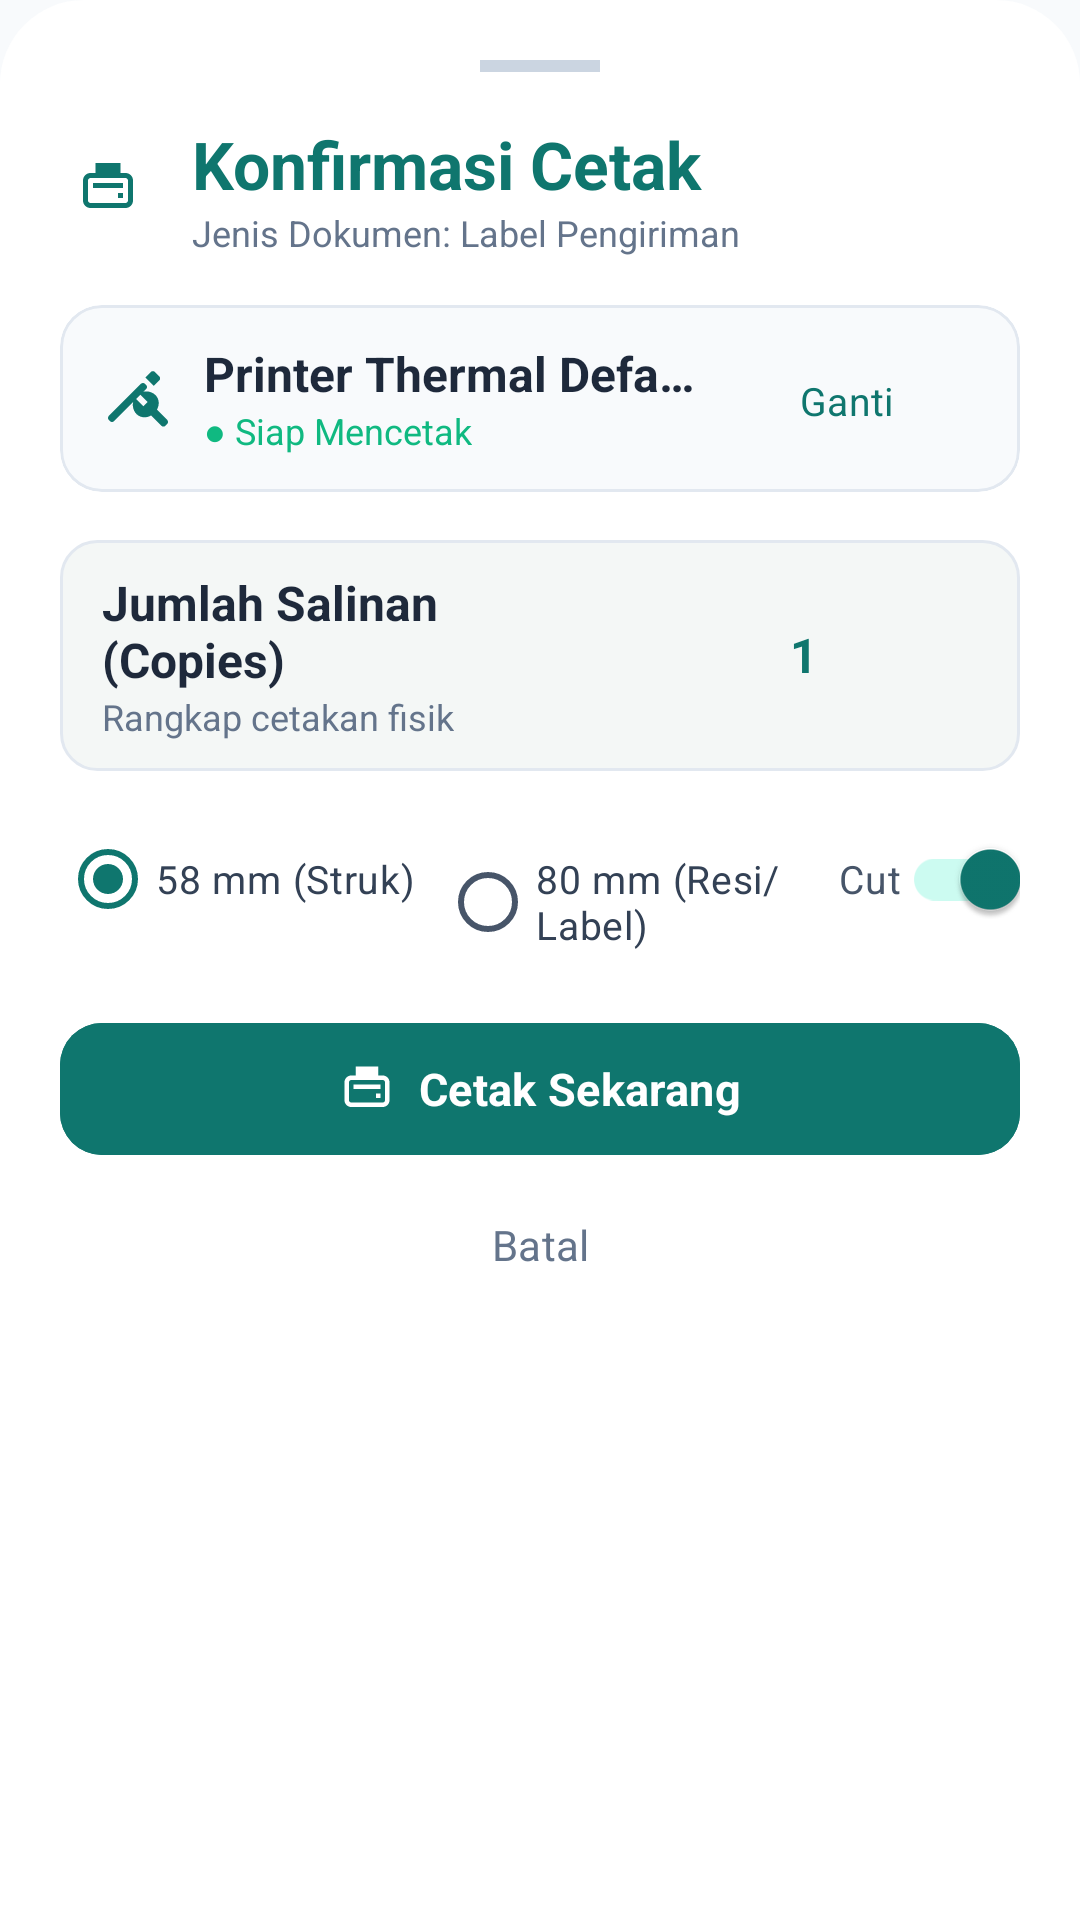

This screen was rendered from an Android layout file. Write that file and the resources it references.
<!-- AndroidManifest.xml: application theme Theme.NetraPrint -->
<!-- res/layout/dialog_print_options_bottom_sheet.xml -->
<?xml version="1.0" encoding="utf-8"?>
<LinearLayout xmlns:android="http://schemas.android.com/apk/res/android"
    xmlns:app="http://schemas.android.com/apk/res-auto"
    android:layout_width="match_parent"
    android:layout_height="wrap_content"
    android:background="@drawable/bg_bottom_sheet_surface"
    android:orientation="vertical"
    android:padding="20dp">

    
    <View
        android:layout_width="40dp"
        android:layout_height="4dp"
        android:layout_gravity="center_horizontal"
        android:layout_marginBottom="16dp"
        android:background="#CBD5E1" />

    
    <LinearLayout
        android:layout_width="match_parent"
        android:layout_height="wrap_content"
        android:gravity="center_vertical"
        android:orientation="horizontal">

        <ImageView
            android:layout_width="32dp"
            android:layout_height="32dp"
            android:background="@drawable/bg_badge_rounded"
            android:backgroundTint="#E0F2FE"
            android:padding="6dp"
            android:src="@drawable/ic_print"
            app:tint="#0F766E" />

        <LinearLayout
            android:layout_width="0dp"
            android:layout_height="wrap_content"
            android:layout_marginStart="12dp"
            android:layout_weight="1"
            android:orientation="vertical">

            <TextView
                android:id="@+id/tvPrintConfirmTitle"
                android:layout_width="wrap_content"
                android:layout_height="wrap_content"
                android:text="@string/print_dialog_title"
                android:textColor="#0F766E"
                android:textAppearance="@style/TextAppearance.NetraPrint.TitleLarge"
                android:textStyle="bold" />

            <TextView
                android:id="@+id/tvPrintConfirmDocType"
                android:layout_width="wrap_content"
                android:layout_height="wrap_content"
                android:text="Jenis Dokumen: Label Pengiriman"
                android:textColor="#64748B"
                android:textAppearance="@style/TextAppearance.NetraPrint.BodySmall" />
        </LinearLayout>
    </LinearLayout>

    
    <com.google.android.material.card.MaterialCardView
        android:id="@+id/cardTargetPrinter"
        android:layout_width="match_parent"
        android:layout_height="wrap_content"
        android:layout_marginTop="16dp"
        app:cardBackgroundColor="#F8FAFC"
        app:cardCornerRadius="14dp"
        app:cardElevation="0dp"
        app:strokeColor="#E2E8F0"
        app:strokeWidth="1dp">

        <LinearLayout
            android:layout_width="match_parent"
            android:layout_height="wrap_content"
            android:gravity="center_vertical"
            android:orientation="horizontal"
            android:paddingHorizontal="14dp"
            android:paddingVertical="12dp">

            <ImageView
                android:id="@+id/ivPrinterConnIcon"
                android:layout_width="24dp"
                android:layout_height="24dp"
                android:src="@drawable/ic_nav_setting"
                app:tint="#0F766E" />

            <LinearLayout
                android:layout_width="0dp"
                android:layout_height="wrap_content"
                android:layout_marginStart="10dp"
                android:layout_weight="1"
                android:orientation="vertical">

                <TextView
                    android:id="@+id/tvTargetPrinterName"
                    android:layout_width="wrap_content"
                    android:layout_height="wrap_content"
                    android:ellipsize="end"
                    android:singleLine="true"
                    android:text="Printer Thermal Default"
                    android:textColor="#1E293B"
                    android:textAppearance="@style/TextAppearance.NetraPrint.TitleMedium"
                    android:textStyle="bold" />

                <TextView
                    android:id="@+id/tvTargetPrinterStatus"
                    android:layout_width="wrap_content"
                    android:layout_height="wrap_content"
                    android:text="● Siap Mencetak"
                    android:textColor="#10B981"
                    android:textAppearance="@style/TextAppearance.NetraPrint.BodySmall" />
            </LinearLayout>

            <com.google.android.material.button.MaterialButton
                android:id="@+id/btnChangeTargetPrinter"
                style="@style/Widget.Material3.Button.TextButton"
                android:layout_width="wrap_content"
                android:layout_height="36dp"
                android:text="@string/print_dialog_change_printer"
                android:textColor="#0F766E"
                android:textSize="13sp" />
        </LinearLayout>
    </com.google.android.material.card.MaterialCardView>

    
    <LinearLayout
        android:layout_width="match_parent"
        android:layout_height="wrap_content"
        android:layout_marginTop="16dp"
        android:background="@drawable/bg_radiogroup_box"
        android:gravity="center_vertical"
        android:orientation="horizontal"
        android:paddingHorizontal="14dp"
        android:paddingVertical="10dp">

        <LinearLayout
            android:layout_width="0dp"
            android:layout_height="wrap_content"
            android:layout_weight="1"
            android:orientation="vertical">

            <TextView
                android:layout_width="wrap_content"
                android:layout_height="wrap_content"
                android:text="@string/print_dialog_copies_title"
                android:textColor="#1E293B"
                android:textAppearance="@style/TextAppearance.NetraPrint.TitleMedium"
                android:textStyle="bold" />

            <TextView
                android:layout_width="wrap_content"
                android:layout_height="wrap_content"
                android:text="@string/print_dialog_copies_subtitle"
                android:textColor="#64748B"
                android:textAppearance="@style/TextAppearance.NetraPrint.BodySmall" />
        </LinearLayout>

        
        <LinearLayout
            android:layout_width="wrap_content"
            android:layout_height="wrap_content"
            android:background="@drawable/bg_floating_pill_toolbar"
            android:gravity="center_vertical"
            android:orientation="horizontal"
            android:paddingHorizontal="4dp"
            android:paddingVertical="2dp">

            <ImageButton
                android:id="@+id/btnCopiesMinus"
                android:layout_width="36dp"
                android:layout_height="36dp"
                android:background="?attr/selectableItemBackgroundBorderless"
                android:contentDescription="Kurangi salinan"
                android:src="@drawable/ic_minus"
                app:tint="#0F766E" />

            <TextView
                android:id="@+id/tvCopiesCount"
                android:layout_width="36dp"
                android:layout_height="wrap_content"
                android:gravity="center"
                android:text="1"
                android:textColor="#0F766E"
                android:textAppearance="@style/TextAppearance.NetraPrint.TitleMedium"
                android:textStyle="bold" />

            <ImageButton
                android:id="@+id/btnCopiesPlus"
                android:layout_width="36dp"
                android:layout_height="36dp"
                android:background="?attr/selectableItemBackgroundBorderless"
                android:contentDescription="Tambah salinan"
                android:src="@drawable/ic_plus"
                app:tint="#0F766E" />
        </LinearLayout>
    </LinearLayout>

    
    <LinearLayout
        android:layout_width="match_parent"
        android:layout_height="wrap_content"
        android:layout_marginTop="12dp"
        android:gravity="center_vertical"
        android:orientation="horizontal">

        
        <RadioGroup
            android:id="@+id/rgPaperWidth"
            android:layout_width="0dp"
            android:layout_height="wrap_content"
            android:layout_weight="1"
            android:orientation="horizontal">

            <RadioButton
                android:id="@+id/rbPaper58mm"
                android:layout_width="wrap_content"
                android:layout_height="wrap_content"
                android:checked="true"
                android:text="@string/print_dialog_paper_58mm"
                android:textColor="#334155"
                android:textSize="13sp" />

            <RadioButton
                android:id="@+id/rbPaper80mm"
                android:layout_width="wrap_content"
                android:layout_height="wrap_content"
                android:layout_marginStart="8dp"
                android:text="@string/print_dialog_paper_80mm"
                android:textColor="#334155"
                android:textSize="13sp" />
        </RadioGroup>

        
        <com.google.android.material.switchmaterial.SwitchMaterial
            android:id="@+id/switchConfirmAutoCut"
            android:layout_width="wrap_content"
            android:layout_height="wrap_content"
            android:checked="true"
            android:text="Cut"
            android:textColor="#475569"
            android:textSize="13sp" />
    </LinearLayout>

    
    <com.google.android.material.button.MaterialButton
        android:id="@+id/btnPrintConfirmAction"
        style="@style/Widget.Material3.Button"
        android:layout_width="match_parent"
        android:layout_height="52dp"
        android:layout_marginTop="20dp"
        android:backgroundTint="#0F766E"
        android:stateListAnimator="@animator/scale_bounce"
        android:text="@string/print_dialog_btn_print_now"
        android:textColor="#FFFFFF"
        android:textSize="15sp"
        android:textStyle="bold"
        app:cornerRadius="14dp"
        app:icon="@drawable/ic_print"
        app:iconGravity="textStart"
        app:iconTint="#FFFFFF" />

    
    <com.google.android.material.button.MaterialButton
        android:id="@+id/btnPrintCancelAction"
        style="@style/Widget.Material3.Button.TextButton"
        android:layout_width="match_parent"
        android:layout_height="44dp"
        android:layout_marginTop="4dp"
        android:text="@string/print_dialog_btn_cancel"
        android:textColor="#64748B"
        android:textSize="14sp" />

</LinearLayout>
<!-- resources referenced by this layout -->
<resources>
  <!-- drawable bg_radiogroup_box (drawable) -->
  <?xml version="1.0" encoding="utf-8"?>
  <shape xmlns:android="http://schemas.android.com/apk/res/android"
      android:shape="rectangle">
      <solid android:color="#F4F7F6" />
      <corners android:radius="12dp" />
      <stroke
          android:width="1dp"
          android:color="#E2E8F0" />
  </shape>
  <string name="print_dialog_btn_cancel">Batal</string>
  <string name="print_dialog_btn_print_now">Cetak Sekarang</string>
  <string name="print_dialog_change_printer">Ganti</string>
  <string name="print_dialog_copies_subtitle">Rangkap cetakan fisik</string>
  <string name="print_dialog_copies_title">Jumlah Salinan (Copies)</string>
  <string name="print_dialog_paper_58mm">58 mm (Struk)</string>
  <string name="print_dialog_paper_80mm">80 mm (Resi/Label)</string>
  <string name="print_dialog_title">Konfirmasi Cetak</string>
  <style name="TextAppearance.NetraPrint.BodySmall" parent="@style/TextAppearance.NetraPrint">
          <item name="android:textSize">12sp</item>
      </style>
  <style name="TextAppearance.NetraPrint.TitleLarge" parent="@style/TextAppearance.NetraPrint" tools:ignore="NewApi">
          <item name="android:textSize">22sp</item>
          <item name="android:textFontWeight">600</item>
      </style>
  <style name="TextAppearance.NetraPrint.TitleMedium" parent="@style/TextAppearance.NetraPrint" tools:ignore="NewApi">
          <item name="android:textSize">16sp</item>
          <item name="android:textFontWeight">600</item>
      </style>
  <style name="Theme.NetraPrint" parent="Base.Theme.NetraPrint" />
  <color name="md_theme_light_surface">#FFFFFF</color>
  <style name="TextAppearance.NetraPrint" parent="@android:style/TextAppearance" tools:ignore="NewApi">
          <item name="android:fontFamily">sans-serif</item>
          <item name="android:textFontWeight">400</item>
      </style>
  <color name="md_theme_light_background">#F8FAFC</color>
  <color name="md_theme_light_primary">#0F766E</color>
  <color name="md_theme_light_onPrimary">#FFFFFF</color>
  <color name="md_theme_light_primaryContainer">#CCFBF1</color>
  <color name="md_theme_light_onPrimaryContainer">#134E4A</color>
  <color name="md_theme_light_secondary">#0D9488</color>
  <color name="md_theme_light_onSecondary">#FFFFFF</color>
  <color name="md_theme_light_secondaryContainer">#CCFBF1</color>
  <color name="md_theme_light_onSecondaryContainer">#134E4A</color>
  <color name="md_theme_light_tertiary">#14B8A6</color>
  <color name="md_theme_light_onTertiary">#00372E</color>
  <color name="md_theme_light_error">#BA1A1A</color>
  <color name="md_theme_light_onError">#FFFFFF</color>
  <color name="md_theme_light_onBackground">#191C1B</color>
  <color name="md_theme_light_onSurface">#191C1B</color>
  <color name="md_theme_light_surfaceVariant">#F1F5F9</color>
  <color name="md_theme_light_onSurfaceVariant">#475569</color>
  <color name="md_theme_light_outline">#64748B</color>
  <style name="Theme.NetraPrint.BottomSheetDialog" parent="ThemeOverlay.Material3.BottomSheetDialog">
          <item name="bottomSheetStyle">@style/Widget.NetraPrint.BottomSheet</item>
      </style>
  <style name="Widget.NetraPrint.BottomSheet" parent="Widget.Material3.BottomSheet">
          <item name="shapeAppearance">@style/ShapeAppearance.NetraPrint.BottomSheet</item>
          <item name="backgroundTint">@android:color/transparent</item>
      </style>
  <style name="ShapeAppearance.NetraPrint.BottomSheet" parent="ShapeAppearance.Material3.Corner.Large">
          <item name="cornerSizeTopLeft">28dp</item>
          <item name="cornerSizeTopRight">28dp</item>
          <item name="cornerSizeBottomLeft">0dp</item>
          <item name="cornerSizeBottomRight">0dp</item>
      </style>
</resources>
